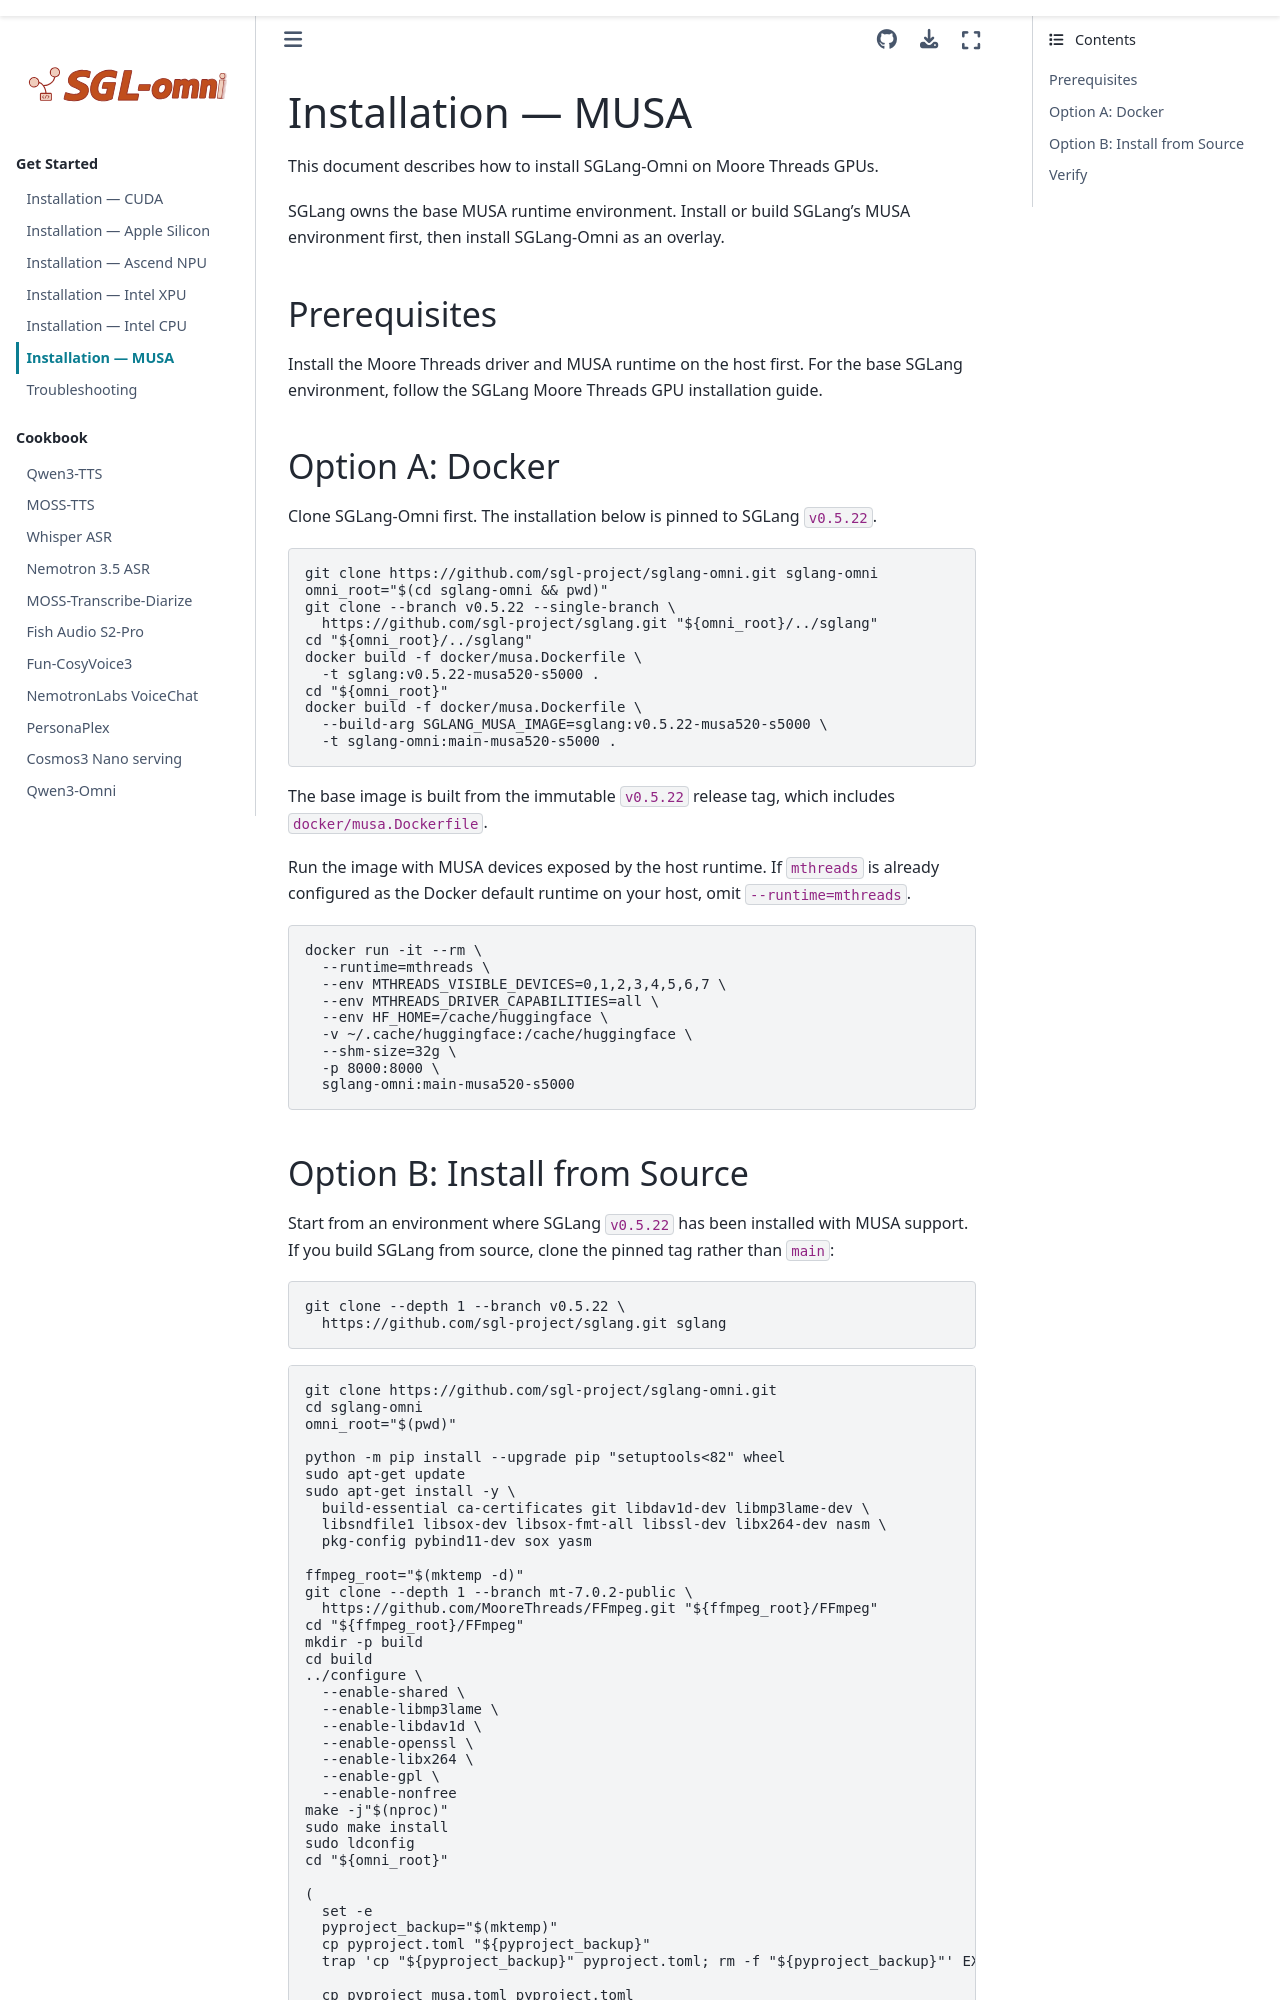

repository: sanqiannianyiqian/sglang-omni · page: get_started/installation_musa.html · generator: sphinx

# Installation — MUSA

This document describes how to install SGLang-Omni on Moore Threads GPUs.

SGLang owns the base MUSA runtime environment. Install or build SGLang's MUSA
environment first, then install SGLang-Omni as an overlay.

## Prerequisites

Install the Moore Threads driver and MUSA runtime on the host first. For the
base SGLang environment, follow the SGLang Moore Threads GPU installation guide.

## Option A: Docker

Clone SGLang-Omni first. The installation below is pinned to SGLang `v0.5.22`.

```bash
git clone https://github.com/sgl-project/sglang-omni.git sglang-omni
omni_root="$(cd sglang-omni && pwd)"
git clone --branch v0.5.22 --single-branch \
  https://github.com/sgl-project/sglang.git "${omni_root}/../sglang"
cd "${omni_root}/../sglang"
docker build -f docker/musa.Dockerfile \
  -t sglang:v0.5.22-musa520-s5000 .
cd "${omni_root}"
docker build -f docker/musa.Dockerfile \
  --build-arg SGLANG_MUSA_IMAGE=sglang:v0.5.22-musa520-s5000 \
  -t sglang-omni:main-musa520-s5000 .
```

The base image is built from the immutable `v0.5.22` release tag, which
includes `docker/musa.Dockerfile`.

Run the image with MUSA devices exposed by the host runtime. If `mthreads` is
already configured as the Docker default runtime on your host, omit
`--runtime=mthreads`.

```bash
docker run -it --rm \
  --runtime=mthreads \
  --env MTHREADS_VISIBLE_DEVICES=0,1,2,3,4,5,6,7 \
  --env MTHREADS_DRIVER_CAPABILITIES=all \
  --env HF_HOME=/cache/huggingface \
  -v ~/.cache/huggingface:/cache/huggingface \
  --shm-size=32g \
  -p 8000:8000 \
  sglang-omni:main-musa520-s5000
```
